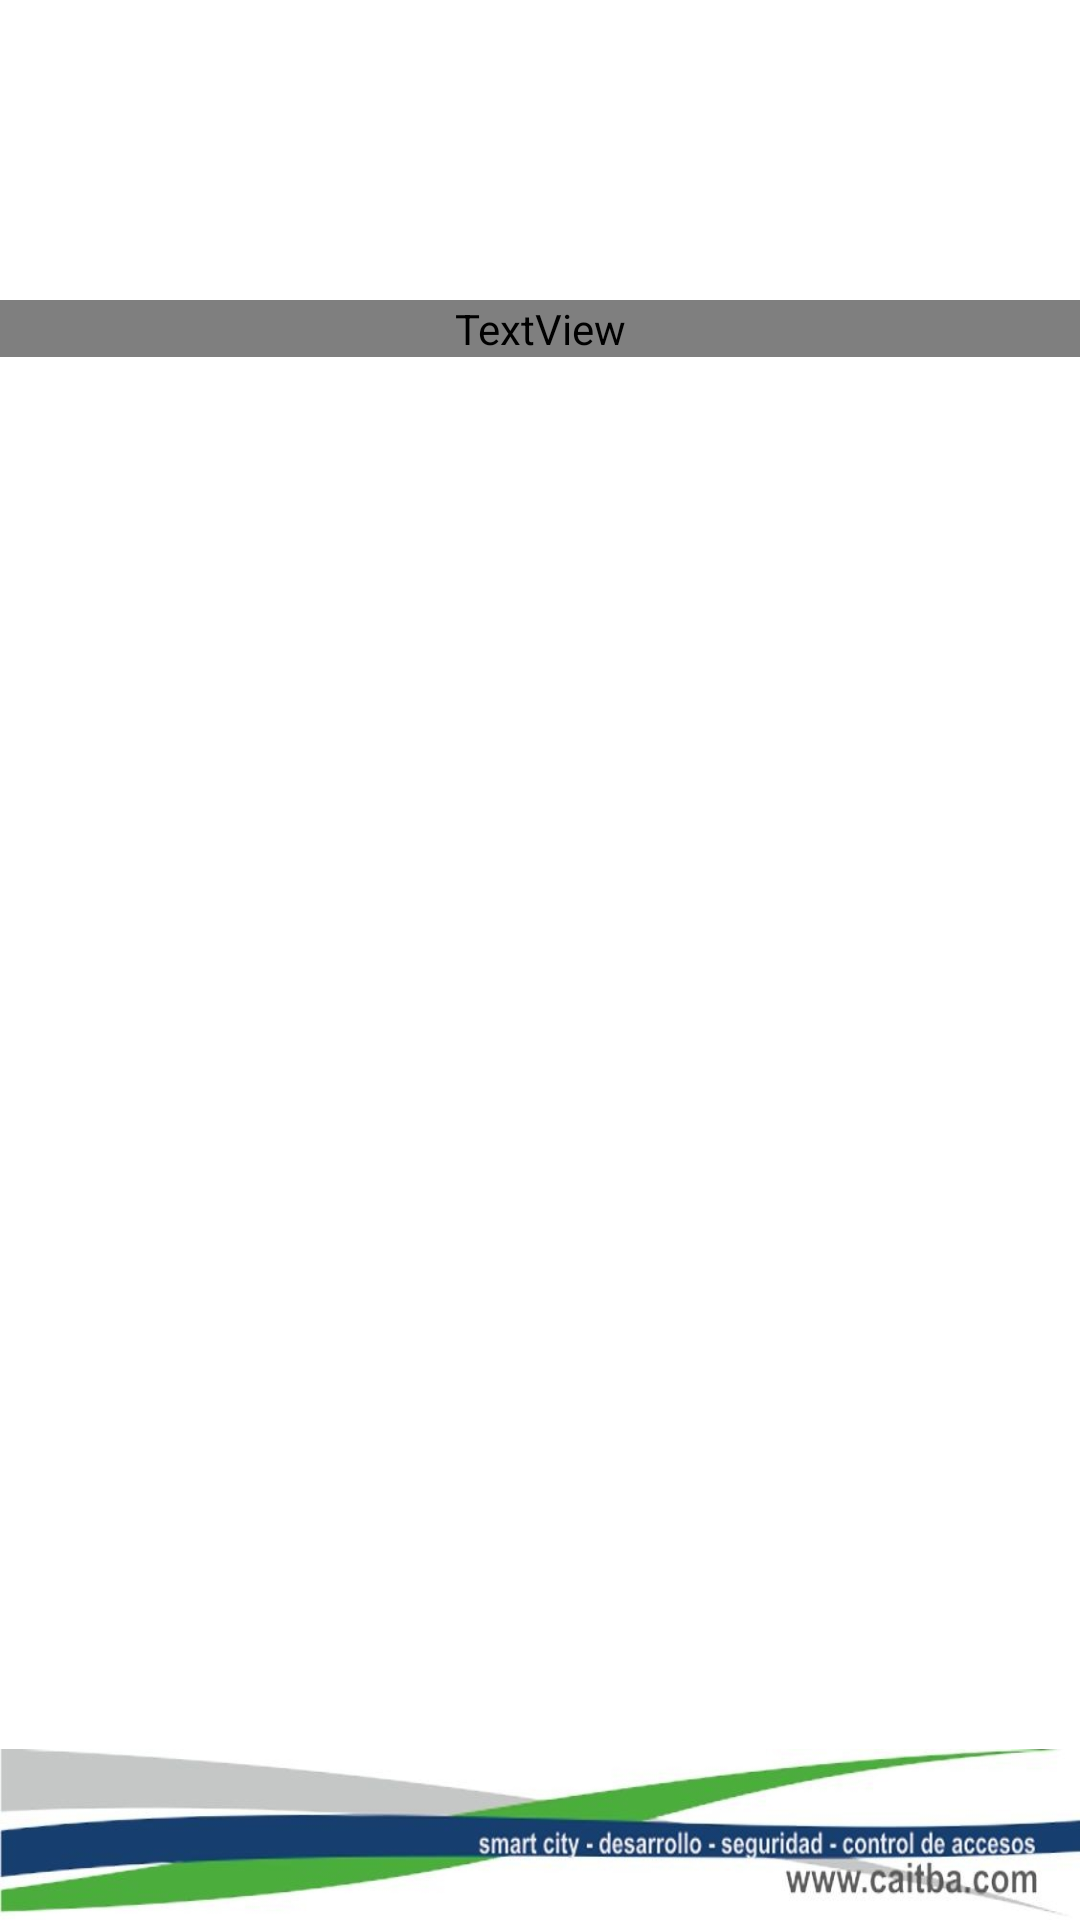

Here is an Android app screen rendered from its layout file. Give the layout XML and the strings, colors and styles it references.
<!-- AndroidManifest.xml: application theme Theme.CaitbaQR -->
<!-- res/layout/activity_main.xml -->
<?xml version="1.0" encoding="utf-8"?>
<RelativeLayout xmlns:android="http://schemas.android.com/apk/res/android"
    xmlns:tools="http://schemas.android.com/tools"
    android:layout_width="match_parent"
    android:layout_height="match_parent"
    xmlns:ads="http://schemas.android.com/apk/res-auto">
    <RelativeLayout
        android:id="@+id/footer"
        android:layout_width="match_parent"
        android:layout_height="57dp"
        android:layout_alignParentBottom="true"
        android:background="@drawable/prueba1"
        android:gravity="center"
        android:layout_gravity="center">
    </RelativeLayout>
    <ScrollView
        android:id="@+id/scroll_view"
        android:layout_width="fill_parent"
        android:layout_height="fill_parent"
        android:layout_above="@+id/footer"
        android:fillViewport="true">
        <LinearLayout
            android:id="@+id/myLayout"
            android:orientation="vertical"
            android:layout_width="match_parent"
            android:layout_height="wrap_content"
            android:background="#FFFFFF"
            android:fillViewport="true">

            <ImageView
                android:layout_marginTop="100dp"
                android:id="@+id/qrCode"
                android:layout_width="match_parent"
                android:layout_height="wrap_content"
                android:layout_centerHorizontal="true"
                android:gravity="center"/>
            

            <TextView
                android:id="@+id/hora"
                android:layout_width="match_parent"
                android:layout_height="wrap_content"
                android:layout_centerHorizontal="true"
                android:gravity="center"
                android:fontFamily="@font/roboto_regular"
                android:textSize="15sp"
                 />

        </LinearLayout>
    </ScrollView>
</RelativeLayout>
<!-- resources referenced by this layout -->
<resources>
  <!-- drawable prueba1: jpeg bitmap (drawable-v24, 21707 bytes) -->
  <style name="Theme.CaitbaQR" parent="Theme.MaterialComponents.DayNight.DarkActionBar">
          
  
          <item name="colorPrimary">@color/green</item>
          <item name="colorPrimaryVariant">@color/purple_500</item>
          <item name="colorOnPrimary">@color/white</item>
  
          
          <item name="colorSecondary">@color/teal_200</item>
          <item name="colorSecondaryVariant">@color/teal_700</item>
          <item name="colorOnSecondary">@color/black</item>
          
          <item name="android:statusBarColor" tools:targetApi="l">?attr/colorPrimaryVariant</item>
          
  
      </style>
  <color name="green">#539100</color>
  <color name="purple_500">#FF6200EE</color>
  <color name="white">#FFFFFFFF</color>
  <color name="teal_200">#FF03DAC5</color>
  <color name="teal_700">#FF018786</color>
  <color name="black">#FF000000</color>
</resources>
